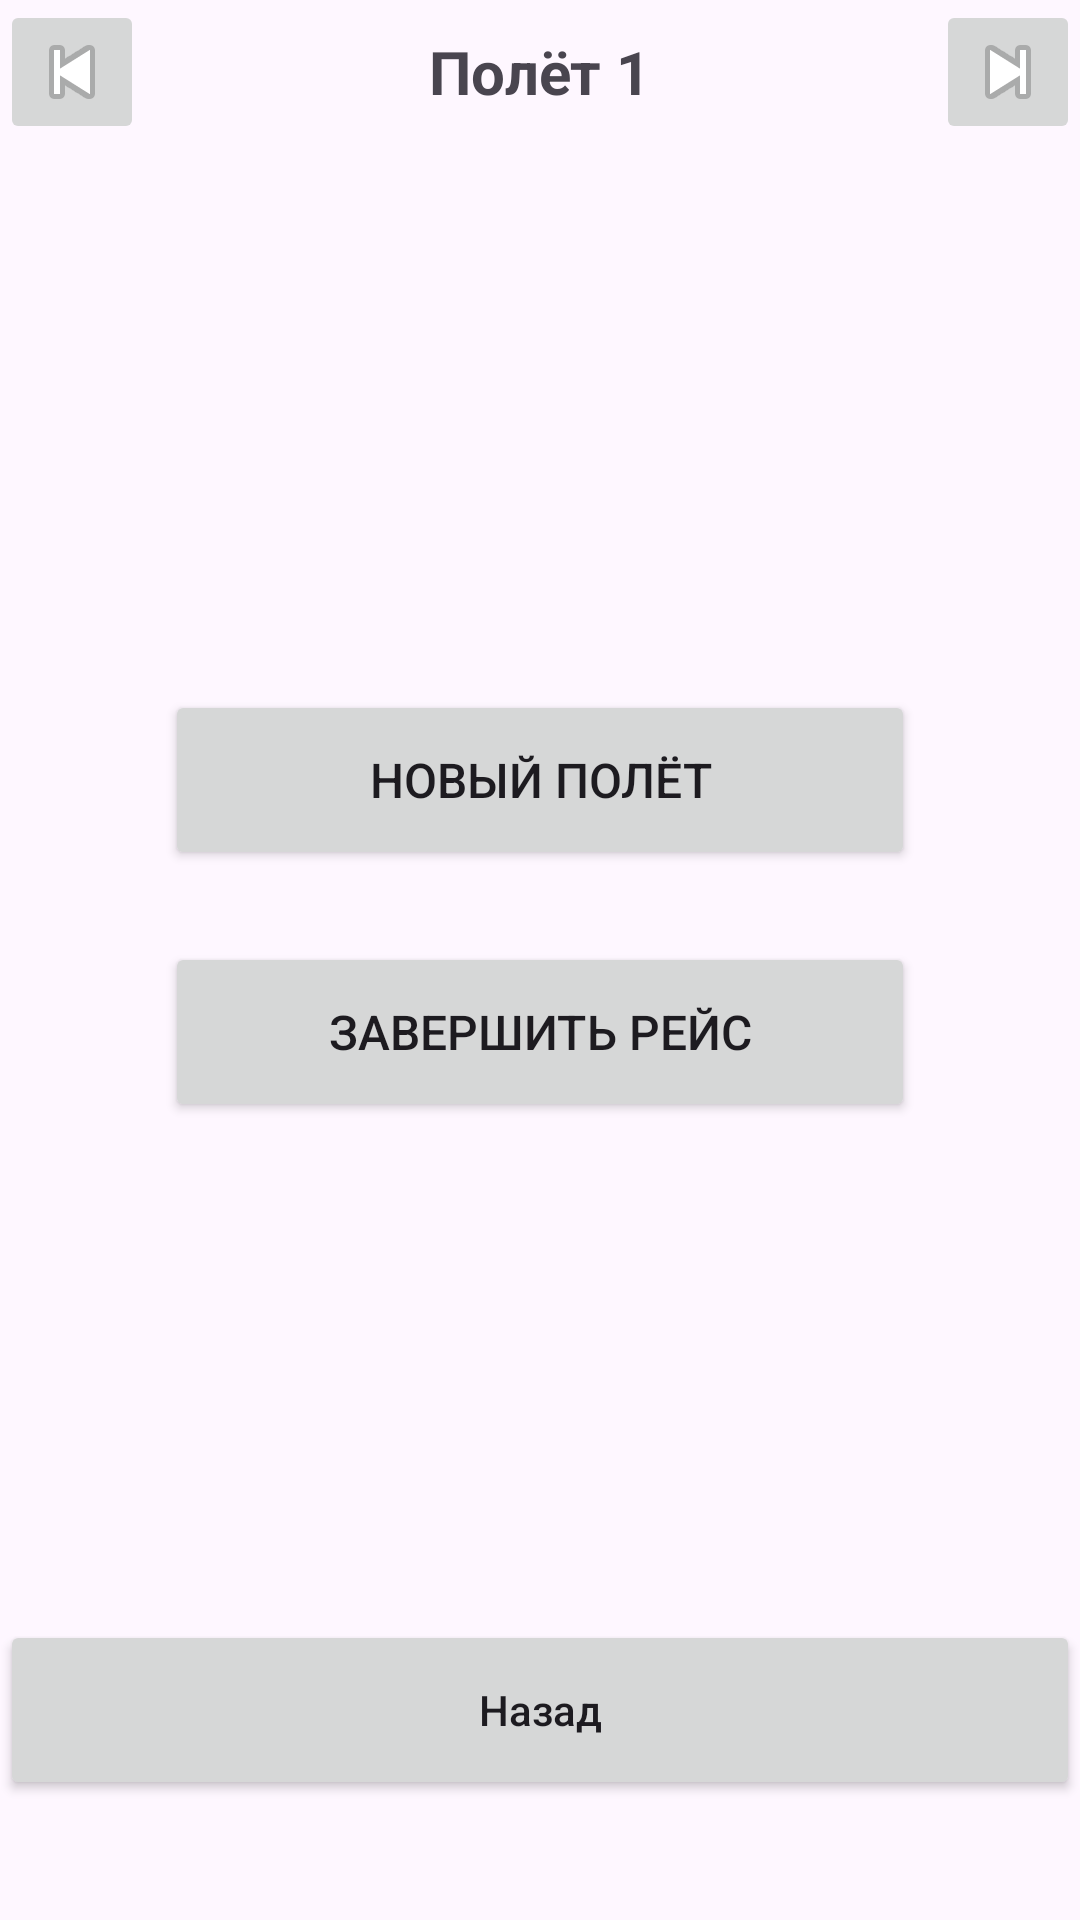

Here is an Android app screen rendered from its layout file. Give the layout XML and the strings, colors and styles it references.
<!-- AndroidManifest.xml: application theme Theme.Flight_information_calculator -->
<!-- res/layout/activity_next.xml -->
<?xml version="1.0" encoding="utf-8"?>
<androidx.constraintlayout.widget.ConstraintLayout xmlns:android="http://schemas.android.com/apk/res/android"
    xmlns:app="http://schemas.android.com/apk/res-auto"
    xmlns:tools="http://schemas.android.com/tools"
    android:id="@+id/main"
    android:layout_width="match_parent"
    android:layout_height="match_parent"
    tools:context=".next">
    
    <RelativeLayout
        android:id="@+id/headerLayout"
        android:layout_width="0dp"
        android:layout_height="wrap_content"
        app:layout_constraintEnd_toEndOf="parent"
        app:layout_constraintStart_toStartOf="parent"
        app:layout_constraintTop_toTopOf="parent">

        <TextView
            android:id="@+id/flightTitle"
            android:layout_width="wrap_content"
            android:layout_height="wrap_content"
            android:layout_centerInParent="true"
            android:text="Полёт 1"
            android:textSize="20sp"
            android:textStyle="bold"/>

        <ImageButton
            android:id="@+id/btnBack"
            android:layout_width="48dp"
            android:layout_height="48dp"
            android:layout_alignParentStart="true"
            android:src="@android:drawable/ic_media_previous"
            android:contentDescription="Назад"/>

        <ImageButton
            android:id="@+id/btnForward"
            android:layout_width="48dp"
            android:layout_height="48dp"
            android:layout_alignParentEnd="true"
            android:src="@android:drawable/ic_media_next"
            android:contentDescription="Вперёд"/>
    </RelativeLayout>

    
    <LinearLayout
        android:layout_width="0dp"
        android:layout_height="0dp"
        android:orientation="vertical"
        android:gravity="center"
        android:layout_marginTop="32dp"
        android:layout_marginBottom="16dp"
        app:layout_constraintBottom_toTopOf="@+id/btnBackBottom"
        app:layout_constraintEnd_toEndOf="parent"
        app:layout_constraintStart_toStartOf="parent"
        app:layout_constraintTop_toBottomOf="@id/headerLayout">

        
        <Button
            android:id="@+id/btnContinueFlight"
            android:layout_width="250dp"
            android:layout_height="60dp"
            android:layout_marginBottom="24dp"
            android:text="НОВЫЙ ПОЛЁТ"
            android:textAllCaps="false"
            android:textSize="16sp" />

        
        <Button
            android:id="@+id/btnFinishFlight"
            android:layout_width="250dp"
            android:layout_height="60dp"
            android:text="ЗАВЕРШИТЬ РЕЙС"
            android:textAllCaps="false"
            android:textSize="16sp" />
    </LinearLayout>

    
    <Button
        android:id="@+id/btnBackBottom"
        android:layout_width="0dp"
        android:layout_height="60dp"
        android:layout_marginBottom="40dp"
        android:text="Назад"
        android:textAllCaps="false"
        app:layout_constraintBottom_toBottomOf="parent"
        app:layout_constraintEnd_toEndOf="parent"
        app:layout_constraintStart_toStartOf="parent"/>

</androidx.constraintlayout.widget.ConstraintLayout>
<!-- resources referenced by this layout -->
<resources>
  <style name="Theme.Flight_information_calculator" parent="Base.Theme.Flight_information_calculator" />
  <style name="Base.Theme.Flight_information_calculator" parent="Theme.Material3.DayNight.NoActionBar">
          
          
      </style>
</resources>
